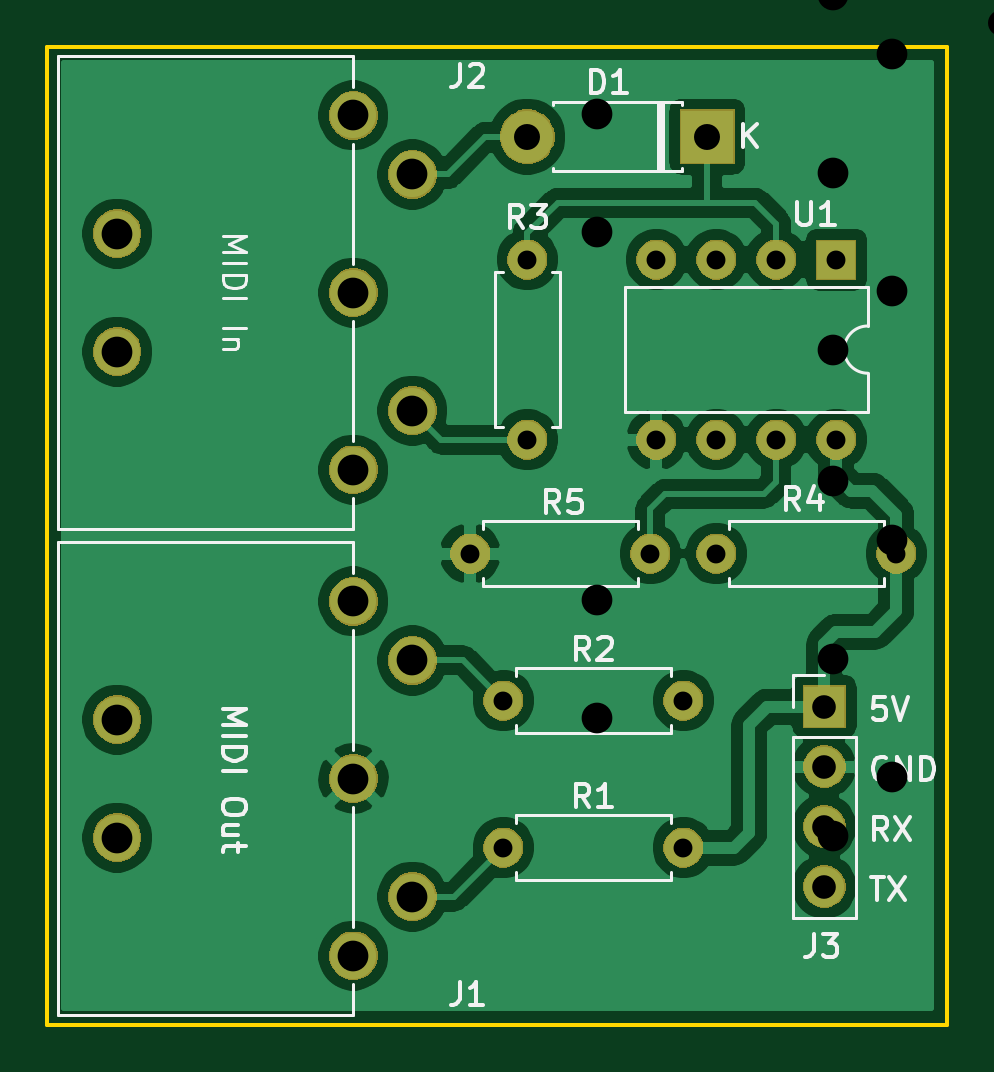
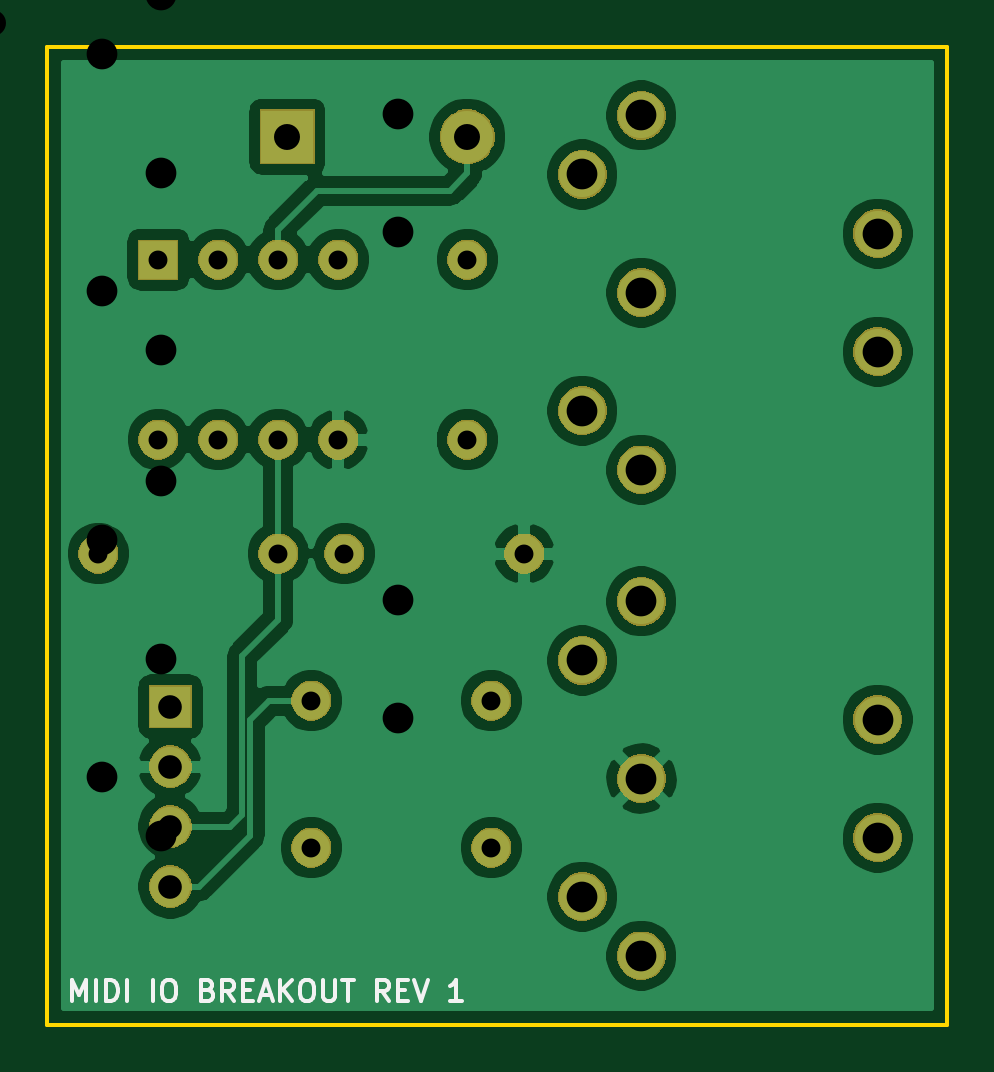
Circuit board: 10 layer files. Board 38.1 x 41.4 mm.
- bottom_copper: midi_io-B_Cu.gbr (69691 bytes)
- bottom_mask: midi_io-B_Mask.gbr (31188 bytes)
- bottom_silk: midi_io-B_SilkS.gbr (4453 bytes)
- outline: midi_io-Edge_Cuts.gbr (723 bytes)
- top_copper: midi_io-F_Cu.gbr (79117 bytes)
- top_mask: midi_io-F_Mask.gbr (31188 bytes)
- top_silk: midi_io-F_SilkS.gbr (13681 bytes)
- drill: midi_io-NPTH.drl (325 bytes)
- drill: midi_io-PTH.drl (895 bytes)
- drill: midi_io.drl (843 bytes)

=== bottom_copper: midi_io-B_Cu.gbr (69691 bytes, source omitted) ===
=== bottom_mask: midi_io-B_Mask.gbr (31188 bytes, source omitted) ===
=== bottom_silk: midi_io-B_SilkS.gbr ===
G04 #@! TF.GenerationSoftware,KiCad,Pcbnew,5.1.5-52549c5~84~ubuntu18.04.1*
G04 #@! TF.CreationDate,2020-01-17T10:26:32-05:00*
G04 #@! TF.ProjectId,midi_io,6d696469-5f69-46f2-9e6b-696361645f70,1*
G04 #@! TF.SameCoordinates,Original*
G04 #@! TF.FileFunction,Legend,Bot*
G04 #@! TF.FilePolarity,Positive*
%FSLAX46Y46*%
G04 Gerber Fmt 4.6, Leading zero omitted, Abs format (unit mm)*
G04 Created by KiCad (PCBNEW 5.1.5-52549c5~84~ubuntu18.04.1) date 2020-01-17 10:26:32*
%MOMM*%
%LPD*%
G04 APERTURE LIST*
%ADD10C,0.152400*%
G04 APERTURE END LIST*
D10*
X148060833Y-124862166D02*
X148060833Y-123973166D01*
X147764500Y-124608166D01*
X147468166Y-123973166D01*
X147468166Y-124862166D01*
X147044833Y-124862166D02*
X147044833Y-123973166D01*
X146621500Y-124862166D02*
X146621500Y-123973166D01*
X146409833Y-123973166D01*
X146282833Y-124015500D01*
X146198166Y-124100166D01*
X146155833Y-124184833D01*
X146113500Y-124354166D01*
X146113500Y-124481166D01*
X146155833Y-124650500D01*
X146198166Y-124735166D01*
X146282833Y-124819833D01*
X146409833Y-124862166D01*
X146621500Y-124862166D01*
X145732500Y-124862166D02*
X145732500Y-123973166D01*
X144631833Y-124862166D02*
X144631833Y-123973166D01*
X144039166Y-123973166D02*
X143869833Y-123973166D01*
X143785166Y-124015500D01*
X143700500Y-124100166D01*
X143658166Y-124269500D01*
X143658166Y-124565833D01*
X143700500Y-124735166D01*
X143785166Y-124819833D01*
X143869833Y-124862166D01*
X144039166Y-124862166D01*
X144123833Y-124819833D01*
X144208500Y-124735166D01*
X144250833Y-124565833D01*
X144250833Y-124269500D01*
X144208500Y-124100166D01*
X144123833Y-124015500D01*
X144039166Y-123973166D01*
X142303500Y-124396500D02*
X142176500Y-124438833D01*
X142134166Y-124481166D01*
X142091833Y-124565833D01*
X142091833Y-124692833D01*
X142134166Y-124777500D01*
X142176500Y-124819833D01*
X142261166Y-124862166D01*
X142599833Y-124862166D01*
X142599833Y-123973166D01*
X142303500Y-123973166D01*
X142218833Y-124015500D01*
X142176500Y-124057833D01*
X142134166Y-124142500D01*
X142134166Y-124227166D01*
X142176500Y-124311833D01*
X142218833Y-124354166D01*
X142303500Y-124396500D01*
X142599833Y-124396500D01*
X141202833Y-124862166D02*
X141499166Y-124438833D01*
X141710833Y-124862166D02*
X141710833Y-123973166D01*
X141372166Y-123973166D01*
X141287500Y-124015500D01*
X141245166Y-124057833D01*
X141202833Y-124142500D01*
X141202833Y-124269500D01*
X141245166Y-124354166D01*
X141287500Y-124396500D01*
X141372166Y-124438833D01*
X141710833Y-124438833D01*
X140821833Y-124396500D02*
X140525500Y-124396500D01*
X140398500Y-124862166D02*
X140821833Y-124862166D01*
X140821833Y-123973166D01*
X140398500Y-123973166D01*
X140059833Y-124608166D02*
X139636500Y-124608166D01*
X140144500Y-124862166D02*
X139848166Y-123973166D01*
X139551833Y-124862166D01*
X139255500Y-124862166D02*
X139255500Y-123973166D01*
X138747500Y-124862166D02*
X139128500Y-124354166D01*
X138747500Y-123973166D02*
X139255500Y-124481166D01*
X138197166Y-123973166D02*
X138027833Y-123973166D01*
X137943166Y-124015500D01*
X137858500Y-124100166D01*
X137816166Y-124269500D01*
X137816166Y-124565833D01*
X137858500Y-124735166D01*
X137943166Y-124819833D01*
X138027833Y-124862166D01*
X138197166Y-124862166D01*
X138281833Y-124819833D01*
X138366500Y-124735166D01*
X138408833Y-124565833D01*
X138408833Y-124269500D01*
X138366500Y-124100166D01*
X138281833Y-124015500D01*
X138197166Y-123973166D01*
X137435166Y-123973166D02*
X137435166Y-124692833D01*
X137392833Y-124777500D01*
X137350500Y-124819833D01*
X137265833Y-124862166D01*
X137096500Y-124862166D01*
X137011833Y-124819833D01*
X136969500Y-124777500D01*
X136927166Y-124692833D01*
X136927166Y-123973166D01*
X136630833Y-123973166D02*
X136122833Y-123973166D01*
X136376833Y-124862166D02*
X136376833Y-123973166D01*
X134641166Y-124862166D02*
X134937500Y-124438833D01*
X135149166Y-124862166D02*
X135149166Y-123973166D01*
X134810500Y-123973166D01*
X134725833Y-124015500D01*
X134683500Y-124057833D01*
X134641166Y-124142500D01*
X134641166Y-124269500D01*
X134683500Y-124354166D01*
X134725833Y-124396500D01*
X134810500Y-124438833D01*
X135149166Y-124438833D01*
X134260166Y-124396500D02*
X133963833Y-124396500D01*
X133836833Y-124862166D02*
X134260166Y-124862166D01*
X134260166Y-123973166D01*
X133836833Y-123973166D01*
X133582833Y-123973166D02*
X133286500Y-124862166D01*
X132990166Y-123973166D01*
X131550833Y-124862166D02*
X132058833Y-124862166D01*
X131804833Y-124862166D02*
X131804833Y-123973166D01*
X131889500Y-124100166D01*
X131974166Y-124184833D01*
X132058833Y-124227166D01*
M02*

=== outline: midi_io-Edge_Cuts.gbr ===
G04 #@! TF.GenerationSoftware,KiCad,Pcbnew,5.1.5-52549c5~84~ubuntu18.04.1*
G04 #@! TF.CreationDate,2020-01-17T10:26:32-05:00*
G04 #@! TF.ProjectId,midi_io,6d696469-5f69-46f2-9e6b-696361645f70,1*
G04 #@! TF.SameCoordinates,Original*
G04 #@! TF.FileFunction,Profile,NP*
%FSLAX46Y46*%
G04 Gerber Fmt 4.6, Leading zero omitted, Abs format (unit mm)*
G04 Created by KiCad (PCBNEW 5.1.5-52549c5~84~ubuntu18.04.1) date 2020-01-17 10:26:32*
%MOMM*%
%LPD*%
G04 APERTURE LIST*
%ADD10C,0.150000*%
G04 APERTURE END LIST*
D10*
X149098000Y-125857000D02*
X149098000Y-84455000D01*
X110998000Y-125857000D02*
X149098000Y-125857000D01*
X110998000Y-84455000D02*
X110998000Y-125857000D01*
X149098000Y-84455000D02*
X110998000Y-84455000D01*
M02*

=== top_copper: midi_io-F_Cu.gbr (79117 bytes, source omitted) ===
=== top_mask: midi_io-F_Mask.gbr (31188 bytes, source omitted) ===
=== top_silk: midi_io-F_SilkS.gbr (13681 bytes, source omitted) ===
=== drill: midi_io-NPTH.drl ===
M48
; DRILL file {KiCad 5.1.5-52549c5~84~ubuntu18.04.1} date Fri 17 Jan 2020 10:31:10 AM EST
; FORMAT={-:-/ absolute / inch / decimal}
; #@! TF.CreationDate,2020-01-17T10:31:10-05:00
; #@! TF.GenerationSoftware,Kicad,Pcbnew,5.1.5-52549c5~84~ubuntu18.04.1
; #@! TF.FileFunction,NonPlated,1,2,NPTH
FMAT,2
INCH
%
G90
G05
T0
M30

=== drill: midi_io-PTH.drl ===
M48
; DRILL file {KiCad 5.1.5-52549c5~84~ubuntu18.04.1} date Fri 17 Jan 2020 10:31:10 AM EST
; FORMAT={-:-/ absolute / inch / decimal}
; #@! TF.CreationDate,2020-01-17T10:31:10-05:00
; #@! TF.GenerationSoftware,Kicad,Pcbnew,5.1.5-52549c5~84~ubuntu18.04.1
; #@! TF.FileFunction,Plated,1,2,PTH
FMAT,2
INCH
T1C0.0315
T2C0.0394
T3C0.0433
T4C0.0512
%
G90
G05
T1
X5.13Y-4.415
X5.43Y-4.415
X5.075Y-4.17
X5.375Y-4.17
X5.13Y-4.66
X5.43Y-4.66
X5.17Y-3.68
X5.17Y-3.98
X5.385Y-3.68
X5.385Y-3.98
X5.485Y-3.68
X5.485Y-3.98
X5.585Y-3.68
X5.585Y-3.98
X5.685Y-3.68
X5.685Y-3.98
X5.485Y-4.17
X5.785Y-4.17
T2
X5.665Y-4.425
X5.665Y-4.525
X5.665Y-4.625
X5.665Y-4.725
T3
X5.17Y-3.475
X5.47Y-3.475
T4
X4.4863Y-4.4466
X4.4863Y-4.6434
X4.88Y-4.2497
X4.88Y-4.545
X4.88Y-4.8403
X4.9784Y-4.3481
X4.9784Y-4.7419
X4.4863Y-3.6366
X4.4863Y-3.8334
X4.88Y-3.4397
X4.88Y-3.735
X4.88Y-4.0303
X4.9784Y-3.5381
X4.9784Y-3.9319
T0
M30

=== drill: midi_io.drl ===
M48
; DRILL file {KiCad (5.1.5-0-10_14)} date Tuesday, 03 March 2020 at 04:37:08
; FORMAT={-:-/ absolute / metric / decimal}
; #@! TF.CreationDate,2020-03-03T04:37:08-05:00
; #@! TF.GenerationSoftware,Kicad,Pcbnew,(5.1.5-0-10_14)
FMAT,2
METRIC
T1C0.406
T2C0.800
T3C1.000
T4C1.100
T5C1.300
%
G90
G05
T1
X156.21Y-113.919
X161.798Y-102.743
T2
X155.702Y-89.027
X155.702Y-96.647
X158.242Y-89.027
X158.242Y-96.647
X160.782Y-89.027
X160.782Y-96.647
X163.322Y-89.027
X163.322Y-96.647
T3
X164.338Y-106.553
X164.338Y-109.093
X164.338Y-111.633
X164.338Y-114.173
T4
X151.384Y-83.439
X159.004Y-83.439
T5
X134.272Y-87.289
X134.272Y-92.289
X144.272Y-82.289
X144.272Y-89.789
X144.272Y-97.289
X146.772Y-84.789
X146.772Y-94.789
X134.272Y-107.863
X134.272Y-112.863
X144.272Y-102.863
X144.272Y-110.363
X144.272Y-117.863
X146.772Y-105.363
X146.772Y-115.363
T0
M30

